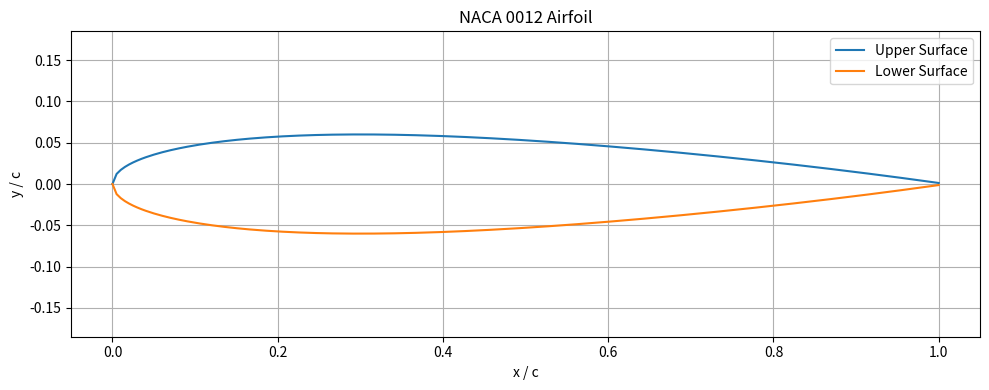

Recreate this plot in Python. (Note: this script raises an exception after producing the figure.)
import numpy as np
import matplotlib.pyplot as plt


# ============================================================
# 1. AIRFOIL SETTINGS
# ============================================================

chord = 1.0

num_points = 200

angle_of_attack = 5.0


# ============================================================
# 2. CREATE NACA 0012 AIRFOIL
# ============================================================

x = np.linspace(0, chord, num_points)

thickness = 0.12


# NACA 4-digit airfoil thickness equation
yt = 5 * thickness * (
    0.2969 * np.sqrt(x)
    - 0.1260 * x
    - 0.3516 * x**2
    + 0.2843 * x**3
    - 0.1015 * x**4
)


# Upper and lower surfaces
x_upper = x
y_upper = yt

x_lower = x
y_lower = -yt


# ============================================================
# 3. CALCULATE LIFT COEFFICIENT
# ============================================================

alpha_rad = np.radians(angle_of_attack)

Cl = 2 * np.pi * alpha_rad


# ============================================================
# 4. CALCULATE PRESSURE COEFFICIENT
# ============================================================

# Simple pressure coefficient model
Cp_upper = 1 - (
    1 + 2 * np.pi * alpha_rad
) ** 2

Cp_lower = 1 - (
    1 - 2 * np.pi * alpha_rad
) ** 2


# ============================================================
# 5. DISPLAY AIRFOIL SHAPE
# ============================================================

plt.figure(figsize=(10, 4))

plt.plot(
    x_upper,
    y_upper,
    label="Upper Surface"
)

plt.plot(
    x_lower,
    y_lower,
    label="Lower Surface"
)

plt.xlabel("x / c")
plt.ylabel("y / c")

plt.title("NACA 0012 Airfoil")

plt.axis("equal")

plt.grid()

plt.legend()

plt.tight_layout()

plt.savefig(
    "naca0012_geometry.png",
    dpi=300
)

plt.show()


# ============================================================
# 6. PLOT PRESSURE COEFFICIENT
# ============================================================

plt.figure(figsize=(10, 5))

plt.plot(
    x,
    Cp_upper,
    label="Upper Surface"
)

plt.plot(
    x,
    Cp_lower,
    label="Lower Surface"
)

plt.xlabel("x / c")
plt.ylabel("Pressure Coefficient (Cp)")

plt.title(
    f"NACA 0012 Pressure Distribution "
    f"at {angle_of_attack}° Angle of Attack"
)

plt.gca().invert_yaxis()

plt.grid()

plt.legend()

plt.tight_layout()

plt.savefig(
    "naca0012_pressure_distribution.png",
    dpi=300
)

plt.show()


# ============================================================
# 7. DISPLAY RESULTS
# ============================================================

print("====================================")
print("NACA 0012 AIRFOIL ANALYSIS")
print("====================================")

print(f"Chord length: {chord} m")

print(
    f"Angle of attack: "
    f"{angle_of_attack} degrees"
)

print(
    f"Lift coefficient (Cl): "
    f"{Cl:.4f}"
)

print("====================================")
